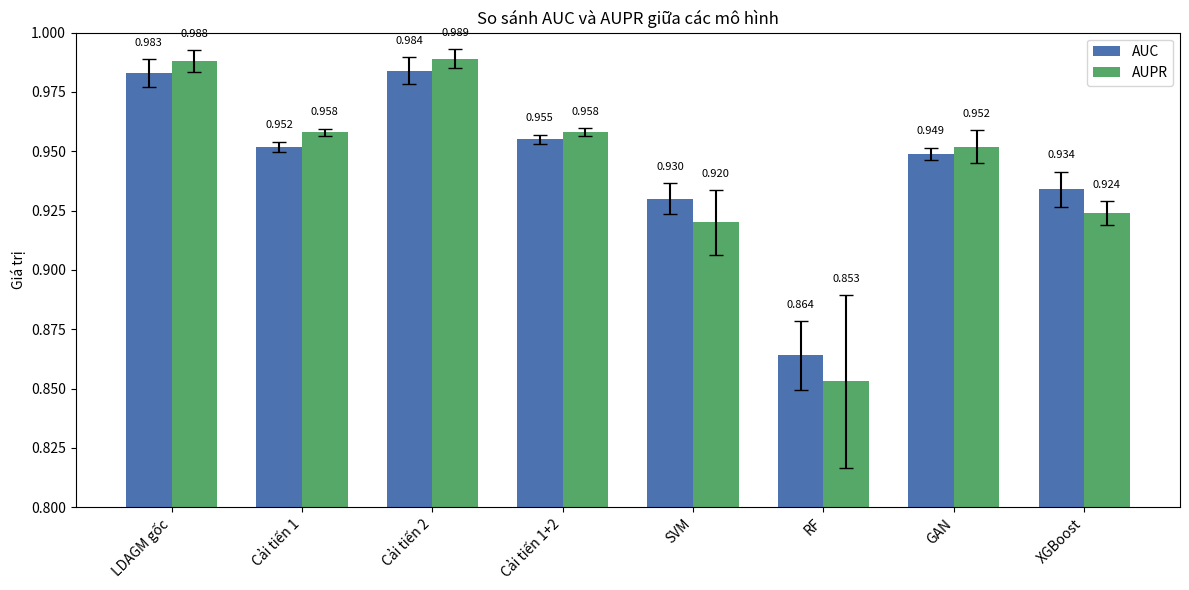

Source code (Python):
import pandas as pd
import matplotlib.pyplot as plt
import numpy as np

# #COMPARE 4 PHƯƠNG PHÁP
# # Nhập dữ liệu từ bảng (chỉ số trung bình, bỏ qua độ lệch chuẩn)
# data = [
#     # Dataset1
#     ['Dataset1', 'Zhang', 0.983, 0.988, 0.930, 0.941, 0.983, 0.925, 0.939],
#     ['Dataset1', 'Cải tiến 1', 0.952, 0.958, 0.758, 0.876, 0.925, 0.820, 0.869],
#     ['Dataset1', 'Cải tiến 2', 0.984, 0.989, 0.917, 0.959, 0.966, 0.950, 0.958],
#     ['Dataset1', 'Cải tiến 1+2', 0.955, 0.958, 0.777, 0.888, 0.873, 0.909, 0.890],
#     # Dataset2
#     ['Dataset2', 'Zhang', 0.953, 0.951, 0.770, 0.883, 0.915, 0.846, 0.879],
#     ['Dataset2', 'Cải tiến 1', 0.962, 0.960, 0.806, 0.903, 0.908, 0.898, 0.902],
#     ['Dataset2', 'Cải tiến 2', 0.956, 0.956, 0.798, 0.899, 0.883, 0.920, 0.901],
#     ['Dataset2', 'Cải tiến 1+2', 0.962, 0.961, 0.819, 0.909, 0.890, 0.934, 0.911],
# ]
#
# columns = ['Dataset', 'Method', 'AUC', 'AUPR', 'MCC', 'ACC', 'Precision', 'Recall', 'F1-Score']
# df = pd.DataFrame(data, columns=columns)
# def plot_radar_chart(df_subset, title):
#     metrics = ['AUC', 'AUPR', 'MCC', 'ACC', 'Precision', 'Recall', 'F1-Score']
#     labels = df_subset["Method"].tolist()
#     values = df_subset[metrics].values
#
#     # Chuẩn hóa góc để vẽ tròn
#     angles = np.linspace(0, 2 * np.pi, len(metrics), endpoint=False).tolist()
#     values = np.concatenate((values, values[:,[0]]), axis=1)
#     angles += angles[:1]
#
#     # Vẽ biểu đồ
#     fig, ax = plt.subplots(figsize=(8, 6), subplot_kw=dict(polar=True))
#
#     for i in range(len(labels)):
#         ax.plot(angles, values[i], label=labels[i], linewidth=2)
#         ax.fill(angles, values[i], alpha=0.1)
#
#     ax.set_thetagrids(np.degrees(angles[:-1]), metrics)
#     plt.title(title, size=14, fontweight='bold')
#     plt.legend(loc='upper right', bbox_to_anchor=(1.2, 1.1))
#     plt.tight_layout()
#     plt.show()
# # Vẽ cho Dataset1
# plot_radar_chart(df[df['Dataset'] == 'Dataset1'], "So sánh mô hình trên Dataset1")
#
# # Vẽ cho Dataset2
# plot_radar_chart(df[df['Dataset'] == 'Dataset2'], "So sánh mô hình trên Dataset2")


#COMPARE ZHANG - CẢI TIẾN 2
# # Nhập dữ liệu từ bảng (chỉ số trung bình, bỏ qua độ lệch chuẩn)
# data = [
#     # Dataset1
#     ['Dataset1', 'Zhang', 0.983, 0.988, 0.930, 0.941, 0.983, 0.925, 0.939],
#     ['Dataset1', 'Cải tiến 2', 0.984, 0.989, 0.917, 0.959, 0.966, 0.950, 0.958],
#     # Dataset2
#     ['Dataset2', 'Zhang', 0.953, 0.951, 0.770, 0.883, 0.915, 0.846, 0.879],
#     ['Dataset2', 'Cải tiến 2', 0.956, 0.956, 0.798, 0.899, 0.883, 0.920, 0.901],
# ]
#
# columns = ['Dataset', 'Method', 'AUC', 'AUPR', 'MCC', 'ACC', 'Precision', 'Recall', 'F1-Score']
# df = pd.DataFrame(data, columns=columns)
# def plot_radar_chart(df_subset, title):
#     metrics = ['AUC', 'AUPR', 'MCC', 'ACC', 'Precision', 'Recall', 'F1-Score']
#     labels = df_subset["Method"].tolist()
#     values = df_subset[metrics].values
#
#     # Chuẩn hóa góc để vẽ tròn
#     angles = np.linspace(0, 2 * np.pi, len(metrics), endpoint=False).tolist()
#     values = np.concatenate((values, values[:,[0]]), axis=1)
#     angles += angles[:1]
#
#     # Vẽ biểu đồ
#     fig, ax = plt.subplots(figsize=(8, 6), subplot_kw=dict(polar=True))
#
#     for i in range(len(labels)):
#         ax.plot(angles, values[i], label=labels[i], linewidth=2)
#         ax.fill(angles, values[i], alpha=0.1)
#
#     ax.set_thetagrids(np.degrees(angles[:-1]), metrics)
#     plt.title(title, size=14, fontweight='bold')
#     plt.legend(loc='upper right', bbox_to_anchor=(1.2, 1.1))
#     plt.tight_layout()
#     plt.show()
# # Vẽ cho Dataset1
# plot_radar_chart(df[df['Dataset'] == 'Dataset1'], "So sánh mô hình trên Dataset1")
#
# # Vẽ cho Dataset2
# plot_radar_chart(df[df['Dataset'] == 'Dataset2'], "So sánh mô hình trên Dataset2")

# #COMPARE ZHANG - CẢI TIẾN 1
# # Nhập dữ liệu từ bảng (chỉ số trung bình, bỏ qua độ lệch chuẩn)
# data = [
#     # Dataset1
#     ['Dataset1', 'Zhang', 0.983, 0.988, 0.930, 0.941, 0.983, 0.925, 0.939],
#     ['Dataset1', 'Cải tiến 1', 0.952, 0.958, 0.758, 0.876, 0.925, 0.820, 0.869],
#     # Dataset2
#     ['Dataset2', 'Zhang', 0.953, 0.951, 0.770, 0.883, 0.915, 0.846, 0.879],
#     ['Dataset2', 'Cải tiến 1', 0.962, 0.960, 0.806, 0.903, 0.908, 0.898, 0.902],
# ]
#
# columns = ['Dataset', 'Method', 'AUC', 'AUPR', 'MCC', 'ACC', 'Precision', 'Recall', 'F1-Score']
# df = pd.DataFrame(data, columns=columns)
# def plot_radar_chart(df_subset, title):
#     metrics = ['AUC', 'AUPR', 'MCC', 'ACC', 'Precision', 'Recall', 'F1-Score']
#     labels = df_subset["Method"].tolist()
#     values = df_subset[metrics].values
#
#     # Chuẩn hóa góc để vẽ tròn
#     angles = np.linspace(0, 2 * np.pi, len(metrics), endpoint=False).tolist()
#     values = np.concatenate((values, values[:,[0]]), axis=1)
#     angles += angles[:1]
#
#     # Vẽ biểu đồ
#     fig, ax = plt.subplots(figsize=(8, 6), subplot_kw=dict(polar=True))
#
#     for i in range(len(labels)):
#         ax.plot(angles, values[i], label=labels[i], linewidth=2)
#         ax.fill(angles, values[i], alpha=0.1)
#
#     ax.set_thetagrids(np.degrees(angles[:-1]), metrics)
#     plt.title(title, size=14, fontweight='bold')
#     plt.legend(loc='upper right', bbox_to_anchor=(1.2, 1.1))
#     plt.tight_layout()
#     plt.show()
# # Vẽ cho Dataset1
# plot_radar_chart(df[df['Dataset'] == 'Dataset1'], "So sánh mô hình trên Dataset1")
#
# # Vẽ cho Dataset2
# plot_radar_chart(df[df['Dataset'] == 'Dataset2'], "So sánh mô hình trên Dataset2")

# [redacted]
# import pandas as pd
# import numpy as np
# import matplotlib.pyplot as plt
#
# # ===== 1. Nhập dữ liệu =====
# data = [
#     # Dataset1
#     ['Dataset1', 'Zhang', 0.983, 0.0058, 0.988, 0.0047, 0.930, 0.0233, 0.941, 0.0122, 0.983, 0.0106, 0.925, 0.0230, 0.939, 0.0131],
#     ['Dataset1', 'Mô hình chạy lại', 0.986, 0.0025, 0.989, 0.0016, 0.886, 0.0419, 0.941, 0.0237, 0.978, 0.0144, 0.903, 0.0597, 0.938, 0.0275],
#     # Dataset2
#     ['Dataset2', 'Zhang', 0.953, 0.0053, 0.951, 0.0036, 0.770, 0.0087, 0.883, 0.0044, 0.915, 0.0054, 0.846, 0.0069, 0.879, 0.0046],
#     ['Dataset2', 'Mô hình chạy lại', 0.956, 0.0002, 0.956, 0.0003, 0.791, 0.0058, 0.895, 0.0030, 0.901, 0.0036, 0.888, 0.0110, 0.895, 0.0038]
# ]
#
# metrics = ['AUC', 'AUPR', 'MCC', 'ACC', 'Precision', 'Recall', 'F1-Score']
# columns = ['Dataset', 'Method']
# for metric in metrics:
#     columns += [metric, metric + '_std']
#
# df = pd.DataFrame(data, columns=columns)
#
# # ===== 2. Hàm vẽ biểu đồ radar =====
# def plot_radar_with_std(df_subset, title):
#     labels = df_subset['Method'].tolist()
#     angles = np.linspace(0, 2 * np.pi, len(metrics), endpoint=False).tolist()
#     angles += angles[:1]
#
#     fig, ax = plt.subplots(figsize=(8, 6), subplot_kw=dict(polar=True))
#
#     for idx, row in df_subset.iterrows():
#         values = [row[m] for m in metrics]
#         stds = [row[m + '_std'] for m in metrics]
#         values += values[:1]
#         stds += stds[:1]
#
#         ax.plot(angles, values, label=row['Method'], linewidth=2)
#         ax.fill_between(angles,
#                         np.array(values) - np.array(stds),
#                         np.array(values) + np.array(stds),
#                         alpha=0.2)
#
#     ax.set_thetagrids(np.degrees(angles[:-1]), metrics)
#     plt.title(title, size=14, fontweight='bold')
#     plt.legend(loc='upper right', bbox_to_anchor=(1.25, 1.1))
#     plt.tight_layout()
#     plt.show()
#
# # ===== 3. Vẽ biểu đồ cho từng dataset =====
# plot_radar_with_std(df[df['Dataset'] == 'Dataset1'], "So sánh mô hình trên Dataset1")
# plot_radar_with_std(df[df['Dataset'] == 'Dataset2'], "So sánh mô hình trên Dataset2")
# plt.savefig("dataset1_radar.png", dpi=300)


#So sánh tất cả chỉ số của tất cả các mô hình
# import seaborn as sns
#
# # Tạo bảng giá trị trung bình từ dữ liệu bạn cung cấp
# methods = ['LDAGM gốc', 'Cải tiến 1', 'Cải tiến 2', 'Cải tiến 1+2',
#            'SVM', 'RF', 'GAN', 'XGBoost']
#
# metrics = ['AUC', 'AUPR', 'MCC', 'ACC', 'Precision', 'Recall', 'F1-Score']
#
# values = [
#     [0.983, 0.988, 0.930, 0.941, 0.983, 0.925, 0.939],
#     [0.952, 0.958, 0.758, 0.876, 0.925, 0.820, 0.869],
#     [0.984, 0.989, 0.917, 0.959, 0.966, 0.950, 0.958],
#     [0.955, 0.958, 0.777, 0.888, 0.873, 0.909, 0.890],
#     [0.930, 0.920, 0.862, 0.916, 0.924, 0.783, 0.856],
#     [0.864, 0.853, 0.804, 0.884, 0.836, 0.840, 0.812],
#     [0.949, 0.952, 0.906, 0.891, 0.939, 0.848, 0.899],
#     [0.934, 0.924, 0.883, 0.905, 0.925, 0.825, 0.901]
# ]
#
# df_heat = pd.DataFrame(values, columns=metrics, index=methods)
#
# # Vẽ heatmap
# plt.figure(figsize=(10, 6))
# sns.heatmap(df_heat, annot=True, cmap="YlGnBu", fmt=".3f", linewidths=0.5)
# plt.title("So sánh tổng quan các mô hình theo từng chỉ số", fontsize=14)
# plt.yticks(rotation=0)
# plt.tight_layout()
# plt.show()



# Chỉ so sánh AUC và AUPR cho tất cả các mô hình
import matplotlib.pyplot as plt
import numpy as np

# Danh sách mô hình
models = ['LDAGM gốc', 'Cải tiến 1', 'Cải tiến 2', 'Cải tiến 1+2',
          'SVM', 'RF', 'GAN', 'XGBoost']

# AUC: [mean, std]
auc_means = [0.983, 0.952, 0.984, 0.955, 0.930, 0.864, 0.949, 0.934]
auc_stds  = [0.0058, 0.0021, 0.0057, 0.002,  0.0065, 0.0145, 0.0025, 0.0074]

# AUPR: [mean, std]
aupr_means = [0.988, 0.958, 0.989, 0.958, 0.920, 0.853, 0.952, 0.924]
aupr_stds  = [0.0047, 0.0016, 0.0039, 0.0017, 0.0136, 0.0365, 0.0069, 0.0051]

x = np.arange(len(models))  # vị trí các cột
width = 0.35  # độ rộng mỗi nhóm cột

fig, ax = plt.subplots(figsize=(12, 6))
# Cột AUC
rects1 = ax.bar(x - width/2, auc_means, width, yerr=auc_stds, label='AUC', capsize=5, color='#4C72B0')
# Cột AUPR
rects2 = ax.bar(x + width/2, aupr_means, width, yerr=aupr_stds, label='AUPR', capsize=5, color='#55A868')

# Ghi nhãn
ax.set_ylabel('Giá trị')
ax.set_title('So sánh AUC và AUPR giữa các mô hình')
ax.set_xticks(x)
ax.set_xticklabels(models, rotation=45, ha='right')
ax.set_ylim(0.8, 1.0)
ax.legend()

# Hiển thị giá trị trên đầu cột (tùy chọn)
def autolabel(rects, errors):
    for rect, err in zip(rects, errors):
        height = rect.get_height()
        ax.annotate(f'{height:.3f}',
                    xy=(rect.get_x() + rect.get_width() / 2, height + err + 0.003),
                    xytext=(0, 3), textcoords="offset points",
                    ha='center', va='bottom', fontsize=8)

autolabel(rects1, auc_stds)
autolabel(rects2, aupr_stds)

plt.tight_layout()
plt.show()
